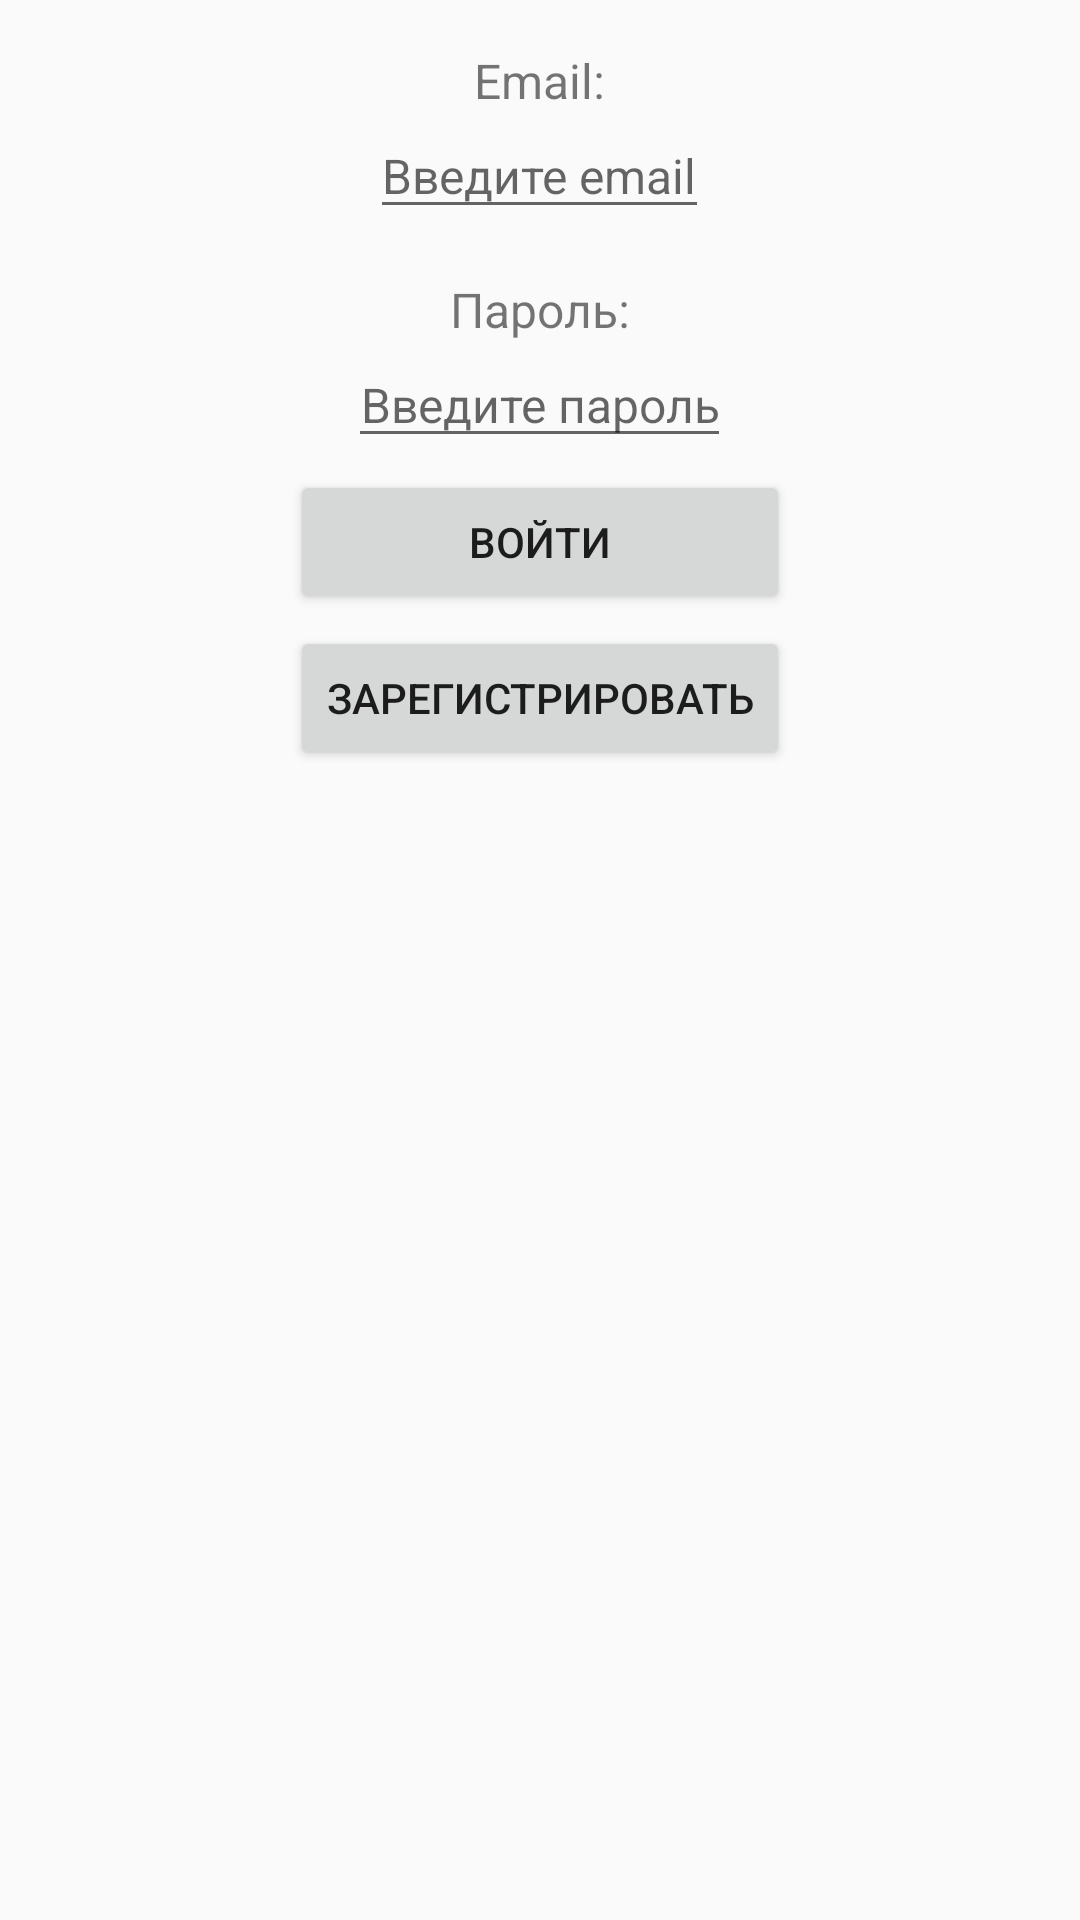

Android layout source for this screen:
<!-- AndroidManifest.xml: application theme AppTheme -->
<!-- res/layout/activity_login.xml -->
<?xml version="1.0" encoding="utf-8"?>
<RelativeLayout xmlns:android="http://schemas.android.com/apk/res/android"
    xmlns:tools="http://schemas.android.com/tools"
    android:id="@+id/activity_login"
    android:layout_width="match_parent"
    android:layout_height="match_parent"
    android:paddingBottom="@dimen/activity_vertical_margin"
    android:paddingLeft="@dimen/activity_horizontal_margin"
    android:paddingRight="@dimen/activity_horizontal_margin"
    android:paddingTop="@dimen/activity_vertical_margin"
    tools:context="prof_itgroup.ru.storehouseapp.Activities.LoginActivity">

    <LinearLayout
        android:layout_width="match_parent"
        android:layout_height="wrap_content"
        android:gravity="center"
        android:orientation="vertical">

        <TextView
            style="@style/label_style"
            android:layout_marginTop="16dp"
            android:text="@string/login" />

        <EditText
            android:id="@+id/etEmail"
            android:gravity="center"
            style="@style/textStyle"
            android:hint="@string/login_hint" />

        <TextView
            style="@style/label_style"
            android:layout_marginTop="16dp"
            android:text="@string/password"/>

        <EditText
            android:gravity="center"
            android:id="@+id/etPassword"
            style="@style/textStyle"
            android:hint="@string/password_hint"
            android:inputType="textPassword"
            android:maxLines="1" />

        <LinearLayout
            android:layout_width="wrap_content"
            android:layout_height="wrap_content"
            android:gravity="center_horizontal"
            android:orientation="vertical">

            <Button
                android:id="@+id/btnLogin"
                android:layout_width="match_parent"
                android:layout_height="wrap_content"
                android:layout_marginTop="4dp"
                android:text="@string/login_button_text" />

            <Button
                android:id="@+id/btnRegister"
                android:layout_width="match_parent"
                android:layout_height="wrap_content"
                android:layout_marginTop="4dp"
                android:text="@string/register_button_text" />

        </LinearLayout>



    </LinearLayout>


</RelativeLayout>
<!-- resources referenced by this layout -->
<resources>
  <string name="login">Email:</string>
  <string name="login_button_text">Войти</string>
  <string name="login_hint">Введите email</string>
  <string name="password">Пароль:</string>
  <string name="password_hint">Введите пароль</string>
  <string name="register_button_text">Зарегистрировать</string>
  <style name="label_style">
          <item name="android:layout_width">wrap_content</item>
          <item name="android:layout_height">wrap_content</item>
          <item name="android:textSize">16sp</item>
      </style>
  <style name="textStyle">
          <item name="android:layout_width">wrap_content</item>
          <item name="android:layout_height">wrap_content</item>
          <item name="android:textSize">16sp</item>
      </style>
  <style name="AppTheme" parent="Theme.AppCompat.Light.DarkActionBar">
          
          <item name="colorPrimary">@color/colorPrimary</item>
          <item name="colorPrimaryDark">@color/colorPrimaryDark</item>
          <item name="colorAccent">@color/colorAccent</item>
      </style>
  <color name="colorPrimary">#3F51B5</color>
  <color name="colorPrimaryDark">#303F9F</color>
  <color name="colorAccent">#300F9F</color>
</resources>
